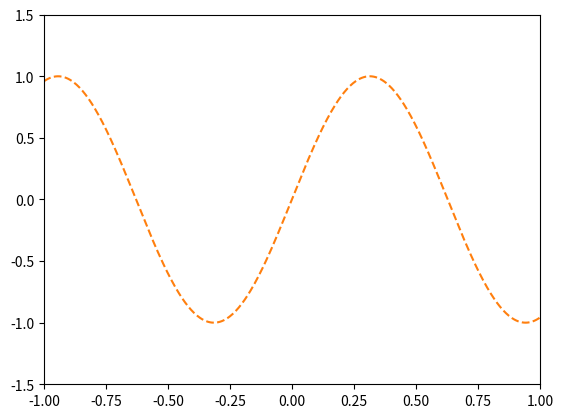

Write the Python code that produced this figure.
%matplotlib qt5

import numpy as np
import numpy.linalg as la

from matplotlib.pyplot import (
    clf, plot, show, xlim, ylim,
    get_current_fig_manager, gca, draw, connect)

func = "sin"

if func == "sin":
    def f(x):
        return np.sin(5*x)
elif func == "jump":
    def f(x):
        result = 0*x
        result.fill(-1)
        result[x > 0] = 1
        return result
elif func == "runge":
    def f(x):
        return 1/(1+25*x**2)
else:
    raise RuntimeError("unknown function '%s'" % func)

#keep
x_points = []
y_points = []
deg = [1]

def update_plot():
    clf()
    xlim([-1, 1])
    ylim([-1.5, 1.5])
    gca().set_autoscale_on(False)
    plot(x_points, y_points, 'o')

    x = np.linspace(-1, 1, 500)
    plot(x, f(x), "--")

    if len(x_points) >= deg[0]+1:
        eval_points = np.linspace(-1, 1, 500)
        poly = np.poly1d(np.polyfit(
            np.array(x_points),
            np.array(y_points), deg[0]))
        plot(eval_points, poly(eval_points), "-")


def click(event):
    """If the left mouse button is pressed: draw a little square. """
    tb = get_current_fig_manager().toolbar
    if event.button == 1 and event.inaxes and tb.mode == '':
        x_points.append(event.xdata)
        x_ary = np.array([event.xdata])
        y_ary = f(x_ary)
        y_points.append(y_ary[0])

    if event.button == 3 and event.inaxes and tb.mode == '':
        if len(x_points) >= deg[0]+2:
            deg[0] += 1

    update_plot()
    draw()

update_plot()
connect('button_press_event', click)
show()



